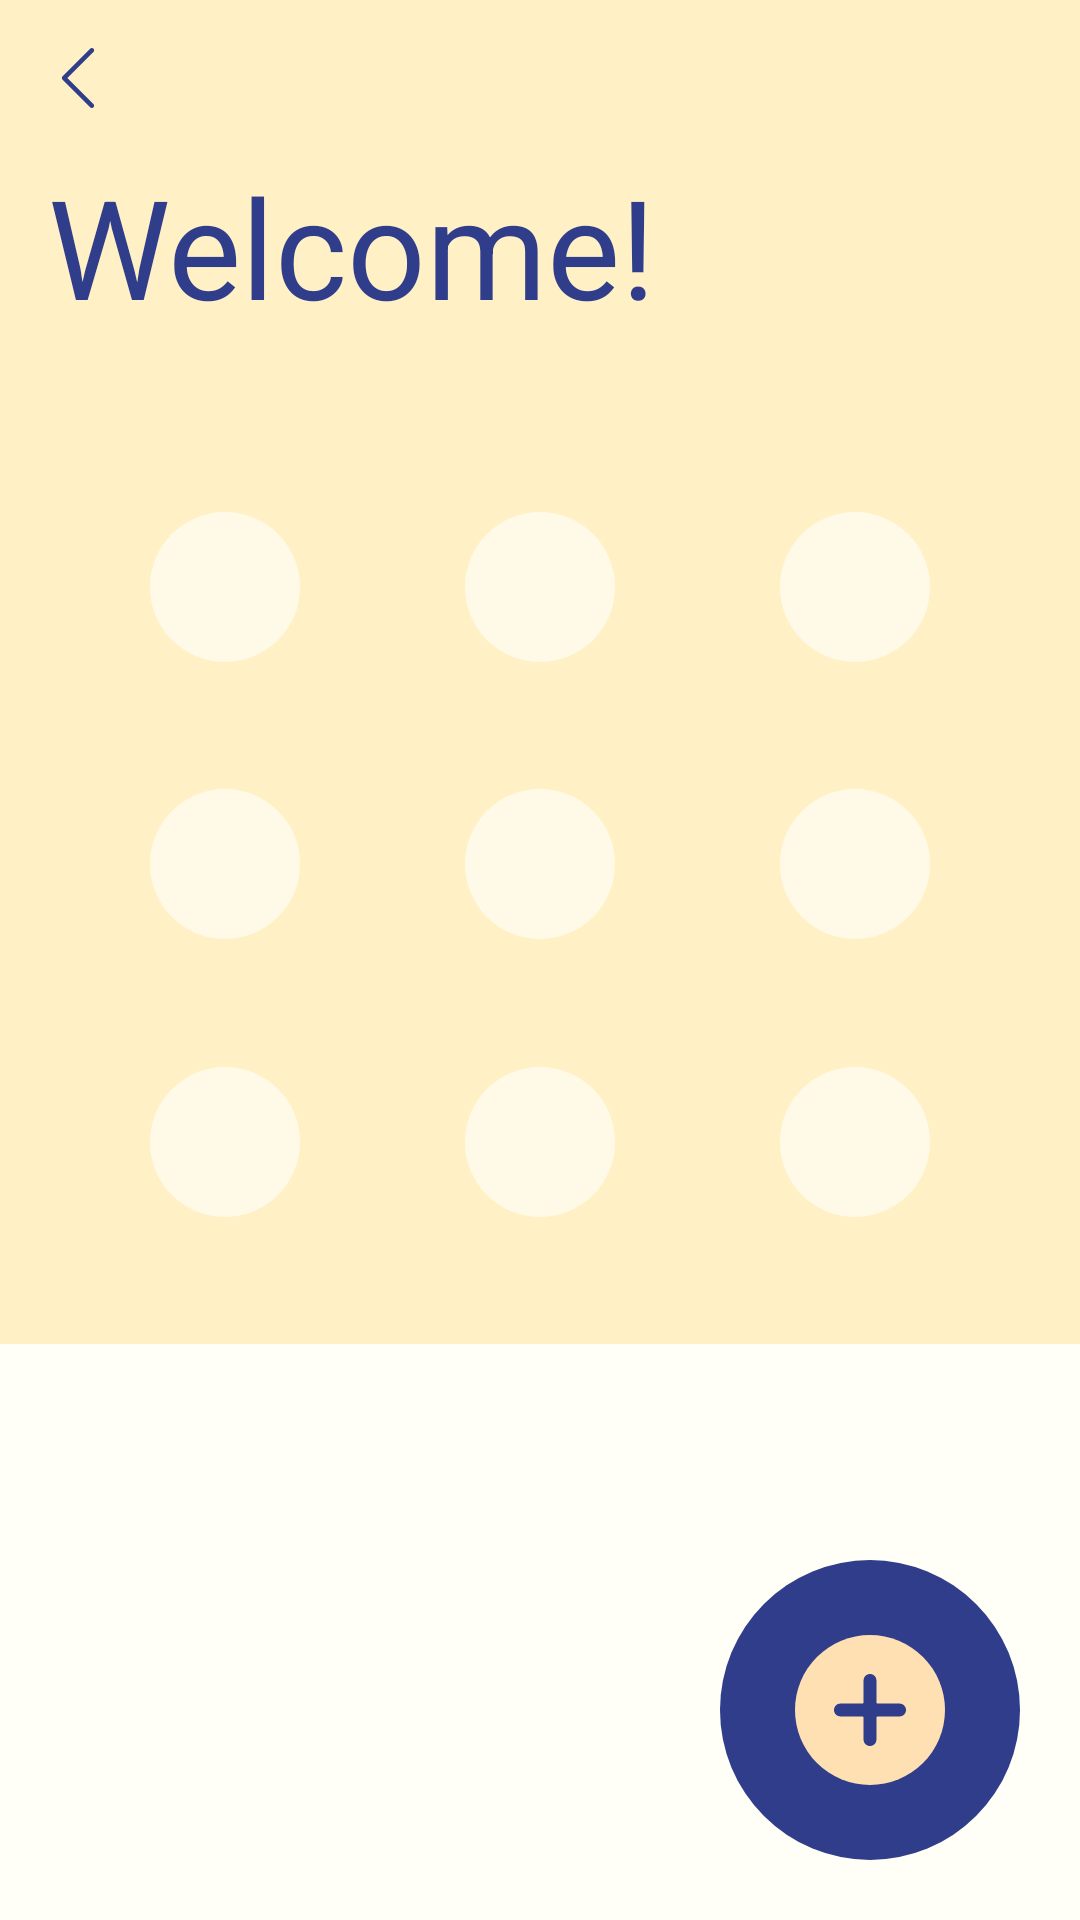

Here is an Android app screen rendered from its layout file. Give the layout XML and the strings, colors and styles it references.
<!-- AndroidManifest.xml: activity theme Theme.K -->
<!-- res/layout/activity_main.xml -->
<?xml version="1.0" encoding="utf-8"?>
<androidx.constraintlayout.motion.widget.MotionLayout xmlns:android="http://schemas.android.com/apk/res/android"
    xmlns:app="http://schemas.android.com/apk/res-auto"
    xmlns:tools="http://schemas.android.com/tools"
    android:id="@+id/parentMotionLayout"
    android:layout_width="match_parent"
    android:layout_height="match_parent"
    app:layoutDescription="@xml/activity_main_scene"
    tools:context=".MainActivity">

    <View
        android:id="@+id/view"
        android:layout_width="0dp"
        android:layout_height="0dp"
        android:background="#FFFFFF"
        app:layout_constraintBottom_toBottomOf="parent"
        app:layout_constraintEnd_toEndOf="parent"
        app:layout_constraintStart_toStartOf="parent"
        app:layout_constraintTop_toTopOf="parent" />

    <View
        android:id="@+id/topBackground"
        android:layout_width="0dp"
        android:layout_height="0dp"
        android:background="@color/colorPrimary"
        app:layout_constraintBottom_toBottomOf="@id/pullUpGuide"
        app:layout_constraintEnd_toEndOf="parent"
        app:layout_constraintStart_toStartOf="parent"
        app:layout_constraintTop_toTopOf="parent" />

    <androidx.constraintlayout.widget.Guideline
        android:id="@+id/pullUpGuide"
        android:layout_width="wrap_content"
        android:layout_height="wrap_content"
        app:layout_constraintGuide_percent=".7"
        android:orientation="horizontal" />


    <View
        android:id="@+id/bottomView"
        android:layout_width="0dp"
        android:layout_height="0dp"
        android:background="@color/colorPrimaryVariant"
        app:layout_constraintBottom_toBottomOf="parent"
        app:layout_constraintEnd_toEndOf="parent"
        app:layout_constraintStart_toStartOf="parent"
        app:layout_constraintTop_toTopOf="@id/pullUpGuide" />


    <androidx.constraintlayout.widget.Guideline
        android:id="@+id/topTextGuideLine"
        android:layout_width="wrap_content"
        android:layout_height="wrap_content"
        app:layout_constraintGuide_percent=".2"
        android:orientation="horizontal" />

    <ImageView
        android:id="@+id/backButton"
        android:layout_width="20dp"
        android:layout_height="20dp"
        android:layout_marginStart="16dp"
        android:layout_marginTop="16dp"
        android:src="@drawable/ic_back"
        app:layout_constraintBottom_toBottomOf="@id/topTextGuideLine"
        app:layout_constraintStart_toStartOf="parent"
        app:layout_constraintTop_toTopOf="parent"
        app:layout_constraintVertical_bias="0.0" />

    <androidx.constraintlayout.widget.Guideline
        android:id="@+id/topTextGuideLineVertical"
        android:layout_width="wrap_content"
        android:layout_height="wrap_content"
        app:layout_constraintGuide_percent=".5"
        android:orientation="vertical" />


    <androidx.constraintlayout.widget.ConstraintLayout
        android:id="@+id/textContainer"
        android:layout_width="0dp"
        android:layout_height="0dp"
        app:layout_constraintTop_toBottomOf="@id/backButton"
        app:layout_constraintBottom_toBottomOf="@id/topTextGuideLine"
        app:layout_constraintStart_toStartOf="@id/backButton"
        app:layout_constraintEnd_toEndOf="parent">

        <TextView
            android:id="@+id/textView"
            android:layout_width="match_parent"
            android:layout_height="match_parent"
            android:maxLines="1"
            android:text="Welcome!"
            android:gravity="center_vertical"
            app:layout_constrainedHeight="true"
            android:autoSizeTextType="uniform"
            android:autoSizeMaxTextSize="46sp"
            android:autoSizeMinTextSize="14sp"
            android:textColor="@color/colorOnPrimary"
            app:layout_constraintBottom_toBottomOf="parent"
            app:layout_constraintEnd_toEndOf="parent"
            app:layout_constraintHorizontal_bias="0.0"
            app:layout_constraintStart_toStartOf="parent"
            app:layout_constraintTop_toTopOf="parent"
            app:layout_constraintVertical_bias="1.0" />


    </androidx.constraintlayout.widget.ConstraintLayout>



    <androidx.constraintlayout.widget.ConstraintLayout
        android:id="@+id/firstBox"
        android:layout_width="0dp"
        android:layout_height="wrap_content"
        app:layout_constrainedWidth="true"
        android:layout_marginStart="50dp"
        android:layout_marginEnd="50dp"
        app:layout_constraintTop_toTopOf="@id/topTextGuideLine"
        app:layout_constraintBottom_toTopOf="@id/secondBox"
        app:layout_constraintStart_toStartOf="parent"
        app:layout_constraintEnd_toEndOf="parent">

        <include
            layout="@layout/icons_layout"
            android:layout_width="0dp"
            android:layout_height="wrap_content"
            app:layout_constraintBottom_toBottomOf="parent"
            app:layout_constraintStart_toStartOf="parent"
            app:layout_constraintEnd_toEndOf="parent"
            app:layout_constraintTop_toTopOf="parent"/>
    </androidx.constraintlayout.widget.ConstraintLayout>



    <androidx.constraintlayout.widget.ConstraintLayout
        android:id="@+id/secondBox"
        android:layout_width="match_parent"
        android:layout_height="wrap_content"
        app:layout_constrainedWidth="true"
        android:layout_marginStart="50dp"
        android:layout_marginEnd="50dp"
        app:layout_constraintTop_toBottomOf="@id/firstBox"
        app:layout_constraintBottom_toTopOf="@id/thirdBox"
        app:layout_constraintStart_toStartOf="parent"
        app:layout_constraintEnd_toEndOf="parent">
        <include
            layout="@layout/icons_layout"
            android:layout_width="0dp"
            android:layout_height="wrap_content"
            app:layout_constraintBottom_toBottomOf="parent"
            app:layout_constraintStart_toStartOf="parent"
            app:layout_constraintEnd_toEndOf="parent"
            app:layout_constraintTop_toTopOf="parent"/>
    </androidx.constraintlayout.widget.ConstraintLayout>


    <androidx.constraintlayout.widget.ConstraintLayout
        android:id="@+id/thirdBox"
        android:layout_width="match_parent"
        android:layout_height="wrap_content"
        android:layout_marginStart="50dp"
        android:layout_marginEnd="50dp"
        app:layout_constraintTop_toBottomOf="@id/secondBox"
        app:layout_constraintBottom_toTopOf="@id/pullUpGuide"
        app:layout_constraintStart_toStartOf="parent"
        app:layout_constraintEnd_toEndOf="parent"
        >
        <include
            layout="@layout/icons_layout"
            android:layout_width="0dp"
            android:layout_height="wrap_content"
            app:layout_constraintBottom_toBottomOf="parent"
            app:layout_constraintStart_toStartOf="parent"
            app:layout_constraintEnd_toEndOf="parent"
            app:layout_constraintTop_toTopOf="parent"/>
    </androidx.constraintlayout.widget.ConstraintLayout>


    <androidx.recyclerview.widget.RecyclerView
        android:id="@+id/recyclerView"
        android:layout_width="0dp"
        android:layout_height="0dp"
        tools:listitem="@layout/item_layout"
        app:layout_constraintBottom_toBottomOf="parent"
        app:layout_constraintTop_toTopOf="@id/pullUpGuide"
        app:layout_constraintEnd_toEndOf="parent"
        app:layout_constraintStart_toStartOf="parent">
    </androidx.recyclerview.widget.RecyclerView>

    <include
        android:id="@+id/include"
        layout="@layout/expanding_bar"
        app:layout_constraintStart_toStartOf="parent"
        app:layout_constraintBottom_toBottomOf="parent"
        app:layout_constraintEnd_toEndOf="parent"
        android:layout_margin="20dp"
        android:layout_width="0dp"
        android:layout_height="100dp" />

</androidx.constraintlayout.motion.widget.MotionLayout>
<!-- res/layout/icons_layout.xml (included above) -->
<?xml version="1.0" encoding="utf-8"?>
<androidx.constraintlayout.widget.ConstraintLayout xmlns:android="http://schemas.android.com/apk/res/android"
    xmlns:app="http://schemas.android.com/apk/res-auto"
    xmlns:tools="http://schemas.android.com/tools"
    android:layout_width="match_parent"
    android:layout_height="wrap_content">

    <ImageView
        android:id="@+id/imageView"
        android:layout_width="50dp"
        android:layout_height="50dp"
        android:background="@drawable/bg_rounded_corner"
        app:layout_constraintBottom_toBottomOf="parent"
        app:layout_constraintEnd_toStartOf="@id/imageView2"
        app:layout_constraintHorizontal_chainStyle="spread_inside"
        app:layout_constraintStart_toStartOf="parent"
        app:layout_constraintTop_toTopOf="parent" />

    <ImageView
        android:id="@+id/imageView2"
        android:layout_width="50dp"
        android:layout_height="50dp"
        android:background="@drawable/bg_rounded_corner"
        app:layout_constraintBottom_toBottomOf="parent"
        app:layout_constraintEnd_toStartOf="@id/imageView3"
        app:layout_constraintStart_toEndOf="@id/imageView"
        app:layout_constraintTop_toTopOf="parent" />

    <ImageView
        android:id="@+id/imageView3"
        android:layout_width="50dp"
        android:layout_height="50dp"
        android:background="@drawable/bg_rounded_corner"
        app:layout_constraintBottom_toBottomOf="parent"
        app:layout_constraintEnd_toEndOf="parent"
        app:layout_constraintStart_toEndOf="@id/imageView2"
        app:layout_constraintTop_toTopOf="parent" />
</androidx.constraintlayout.widget.ConstraintLayout>
<!-- res/layout/item_layout.xml (included above) -->
<?xml version="1.0" encoding="utf-8"?>
<androidx.constraintlayout.widget.ConstraintLayout xmlns:android="http://schemas.android.com/apk/res/android"
    xmlns:app="http://schemas.android.com/apk/res-auto"
    xmlns:tools="http://schemas.android.com/tools"
    android:layout_width="match_parent"
    android:layout_height="wrap_content"
    android:padding="10dp"
    android:elevation="10dp">

    <androidx.cardview.widget.CardView
        android:id="@+id/parentCardView"
        android:layout_width="match_parent"
        android:layout_height="100dp"

        app:cardBackgroundColor="@color/colorSecondary"
        app:cardCornerRadius="10dp"
        app:cardElevation="0dp"
        app:cardUseCompatPadding="true"
        app:layout_constraintBottom_toBottomOf="parent"
        app:layout_constraintEnd_toEndOf="parent"
        app:layout_constraintStart_toStartOf="parent"
        app:layout_constraintTop_toTopOf="parent">

        <androidx.constraintlayout.widget.ConstraintLayout
            android:id="@+id/constraintLayoutParent"
            android:layout_width="match_parent"
            android:layout_height="match_parent">
        </androidx.constraintlayout.widget.ConstraintLayout>
    </androidx.cardview.widget.CardView>
</androidx.constraintlayout.widget.ConstraintLayout>
<!-- res/layout/expanding_bar.xml (included above) -->
<?xml version="1.0" encoding="utf-8"?>
<androidx.constraintlayout.motion.widget.MotionLayout xmlns:android="http://schemas.android.com/apk/res/android"
    xmlns:app="http://schemas.android.com/apk/res-auto"
    android:layout_width="match_parent"
    android:layout_height="100dp"
    app:layoutDescription="@xml/expanding_bar_scene">

    <View
        android:id="@+id/parentCardView"
        android:layout_width="match_parent"
        android:layout_height="match_parent"
        android:layout_marginTop="10dp"
        android:layout_marginBottom="10dp"
        android:background="@drawable/bg_radius_corner"

        app:layout_constraintBottom_toBottomOf="parent"
        app:layout_constraintEnd_toEndOf="parent"
        app:layout_constraintHorizontal_bias="1.0"
        app:layout_constraintStart_toStartOf="parent"
        app:layout_constraintTop_toTopOf="parent">
    </View>

    <ImageView
        android:id="@+id/addIcon"
        android:layout_width="50dp"
        android:layout_height="50dp"
        android:layout_marginEnd="25dp"
        android:background="@drawable/bg_rounded_light"
        android:scaleType="centerInside"
        android:src="@drawable/ic_add"
        android:rotation="45"
        app:layout_constraintBottom_toBottomOf="parent"
        app:layout_constraintEnd_toEndOf="parent"
        app:layout_constraintHorizontal_bias="1.0"
        app:layout_constraintStart_toEndOf="@id/imageView5"
        app:layout_constraintTop_toTopOf="parent" />

    <ImageView
        android:id="@+id/imageView"
        android:layout_width="50dp"
        android:layout_height="50dp"
        android:layout_marginStart="25dp"
        android:background="@drawable/bg_rounded_corner"
        app:layout_constraintBottom_toBottomOf="parent"
        app:layout_constraintEnd_toStartOf="@id/imageView2"
        app:layout_constraintHorizontal_chainStyle="spread_inside"
        app:layout_constraintStart_toStartOf="parent"
        app:layout_constraintTop_toTopOf="parent" />


    <ImageView
        android:id="@+id/imageView2"
        android:layout_width="50dp"
        android:layout_height="50dp"
        android:background="@drawable/bg_rounded_corner"
        app:layout_constraintBottom_toBottomOf="parent"
        app:layout_constraintEnd_toStartOf="@id/imageView3"
        app:layout_constraintStart_toEndOf="@id/imageView"
        app:layout_constraintTop_toTopOf="parent" />

    <ImageView
        android:id="@+id/imageView3"
        android:layout_width="50dp"
        android:layout_height="50dp"
        android:background="@drawable/bg_rounded_corner"
        app:layout_constraintBottom_toBottomOf="parent"
        app:layout_constraintEnd_toStartOf="@id/imageView4"
        app:layout_constraintStart_toEndOf="@id/imageView2"
        app:layout_constraintTop_toTopOf="parent" />


    <ImageView
        android:id="@+id/imageView4"
        android:layout_width="50dp"
        android:layout_height="50dp"
        android:background="@drawable/bg_rounded_corner"
        app:layout_constraintBottom_toBottomOf="parent"
        app:layout_constraintEnd_toStartOf="@id/imageView5"
        app:layout_constraintStart_toEndOf="@id/imageView3"
        app:layout_constraintTop_toTopOf="parent" />

    <ImageView
        android:id="@+id/imageView5"
        android:layout_width="50dp"
        android:layout_height="50dp"
        android:layout_marginEnd="100dp"
        android:background="@drawable/bg_rounded_corner"
        app:layout_constraintBottom_toBottomOf="parent"
        app:layout_constraintEnd_toEndOf="parent"
        app:layout_constraintStart_toEndOf="@id/imageView4"
        app:layout_constraintTop_toTopOf="parent" />

</androidx.constraintlayout.motion.widget.MotionLayout>
<!-- resources referenced by this layout -->
<resources>
  <color name="colorOnPrimary">#2F3D8A</color>
  <color name="colorPrimary">#FFF0C6</color>
  <color name="colorPrimaryVariant">#FFFEF7</color>
  <color name="colorSecondary">#D9DBE8</color>
  <!-- drawable bg_radius_corner (drawable) -->
  <?xml version="1.0" encoding="utf-8" ?>
  <shape xmlns:android="http://schemas.android.com/apk/res/android">
          <corners android:topLeftRadius="50dp" android:topRightRadius="50dp"
              android:bottomLeftRadius="50dp" android:bottomRightRadius="50dp"/>
          <solid android:color="@color/colorOnPrimary"/>
  </shape>
  <!-- drawable bg_rounded_corner (drawable) -->
  <?xml version="1.0" encoding="utf-8" ?>
  <shape xmlns:android="http://schemas.android.com/apk/res/android"
      android:shape="oval">
          <solid android:color="#D0FFFDF1" />
  </shape>
  <!-- drawable bg_rounded_light (drawable) -->
  <?xml version="1.0" encoding="utf-8" ?>
  <shape xmlns:android="http://schemas.android.com/apk/res/android"
      android:shape="oval">
          <solid android:color="#FFE0B2" />
  </shape>
  <!-- drawable ic_add (drawable) -->
  <vector android:height="24dp" android:viewportHeight="448"
      android:viewportWidth="448" android:width="24dp" xmlns:android="http://schemas.android.com/apk/res/android">
      <path android:fillColor="@color/colorOnPrimary" android:pathData="m408,184h-136c-4.418,0 -8,-3.582 -8,-8v-136c0,-22.09 -17.91,-40 -40,-40s-40,17.91 -40,40v136c0,4.418 -3.582,8 -8,8h-136c-22.09,0 -40,17.91 -40,40s17.91,40 40,40h136c4.418,0 8,3.582 8,8v136c0,22.09 17.91,40 40,40s40,-17.91 40,-40v-136c0,-4.418 3.582,-8 8,-8h136c22.09,0 40,-17.91 40,-40s-17.91,-40 -40,-40zM408,184"/>
  </vector>
  <!-- drawable ic_back (drawable) -->
  <vector android:height="100dp" android:viewportHeight="443.52"
      android:viewportWidth="443.52" android:width="100dp" xmlns:android="http://schemas.android.com/apk/res/android">
      <path android:fillColor="@color/colorOnPrimary" android:pathData="M143.492,221.863L336.226,29.129c6.663,-6.664 6.663,-17.468 0,-24.132c-6.665,-6.662 -17.468,-6.662 -24.132,0l-204.8,204.8c-6.662,6.664 -6.662,17.468 0,24.132l204.8,204.8c6.78,6.548 17.584,6.36 24.132,-0.42c6.387,-6.614 6.387,-17.099 0,-23.712L143.492,221.863z"/>
  </vector>
  <style name="Theme.K" parent="Theme.MaterialComponents.DayNight.NoActionBar">
          
          <item name="colorPrimary">@color/colorPrimary</item>
          <item name="colorPrimaryVariant">@color/colorPrimaryVariant</item>
          <item name="colorOnPrimary">@color/colorOnPrimary</item>
          
          <item name="colorSecondary">@color/colorSecondary</item>
          <item name="colorSecondaryVariant">@color/colorSecondaryVariant</item>
          <item name="colorOnSecondary">@color/colorOnSecondary</item>
          
          <item name="android:statusBarColor" tools:targetApi="l">?attr/colorPrimary</item>
          
      </style>
  <color name="colorSecondaryVariant">#E5F3FF</color>
  <color name="colorOnSecondary">@color/black</color>
  <color name="black">#FF000000</color>
</resources>
